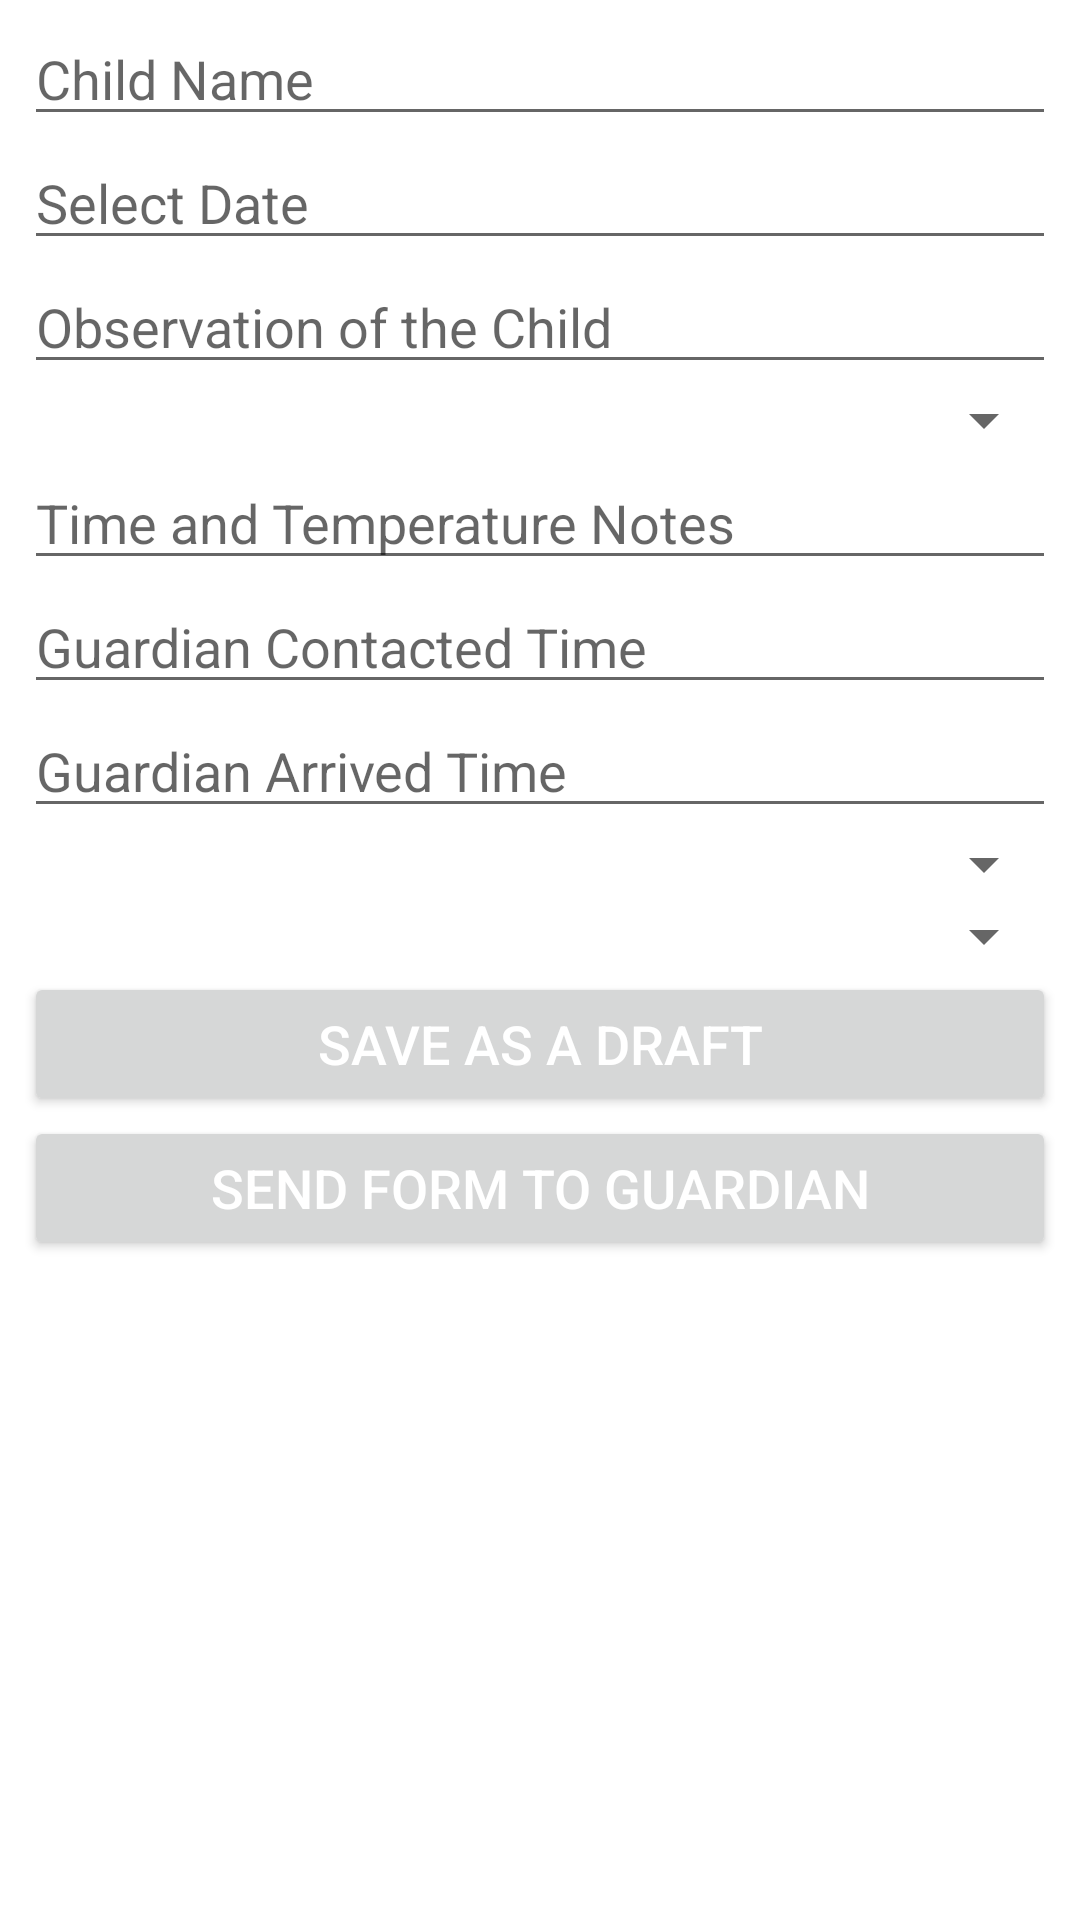

This screen was rendered from an Android layout file. Write that file and the resources it references.
<!-- AndroidManifest.xml: application theme Theme.InFormSafety -->
<!-- res/layout/activity_illness_form.xml -->
<?xml version="1.0" encoding="utf-8"?>
<ScrollView xmlns:android="http://schemas.android.com/apk/res/android"
    xmlns:tools="http://schemas.android.com/tools"
    android:layout_width="match_parent"
    android:layout_height="match_parent"
    tools:context=".IllnessFormActivity">

    <LinearLayout
        android:layout_width="match_parent"
        android:layout_height="wrap_content"
        android:orientation="vertical">

        <AutoCompleteTextView
            android:id="@+id/child"
            android:layout_width="match_parent"
            android:layout_height="wrap_content"
            android:layout_marginHorizontal="8dp"
            android:layout_marginTop="4dp"
            android:hint="Child Name"
            android:inputType="textPersonName"
            tools:layout_editor_absoluteX="199dp"
            tools:layout_editor_absoluteY="1024dp" />

        <EditText
            android:id="@+id/date"
            android:layout_width="match_parent"
            android:layout_height="wrap_content"
            android:layout_marginHorizontal="8dp"
            android:focusable="false"
            android:hint="Select Date" />

        <EditText
            android:id="@+id/observation"
            android:layout_width="match_parent"
            android:layout_height="wrap_content"
            android:layout_marginHorizontal="8dp"
            android:hint="Observation of the Child"
            android:inputType="textMultiLine" />

        <Spinner
            android:id="@+id/treatment"
            android:layout_width="match_parent"
            android:layout_height="wrap_content"
            android:layout_marginHorizontal="8dp"
            android:contentDescription="Dropdown list for incident treatment"
            android:textAlignment="center" />

        <EditText
            android:id="@+id/notes"
            android:layout_width="match_parent"
            android:layout_height="wrap_content"
            android:layout_marginHorizontal="8dp"
            android:ems="10"
            android:hint="Time and Temperature Notes"
            android:inputType="text" />

        <EditText
            android:id="@+id/guardianContactedTime"
            android:layout_width="match_parent"
            android:layout_height="wrap_content"
            android:layout_marginHorizontal="8dp"
            android:focusable="false"
            android:hint="Guardian Contacted Time" />

        <EditText
            android:id="@+id/guardianArrivedTime"
            android:layout_width="match_parent"
            android:layout_height="wrap_content"
            android:layout_marginHorizontal="8dp"
            android:focusable="false"
            android:hint="Guardian Arrived Time" />

        <Spinner
            android:id="@+id/teacherProvided"
            android:layout_width="match_parent"
            android:layout_height="wrap_content"
            android:layout_marginHorizontal="8dp"
            android:contentDescription="Dropdown list for Teacher name"
            android:textAlignment="center" />

        <Spinner
            android:id="@+id/teacherChecked"
            android:layout_width="match_parent"
            android:layout_height="wrap_content"
            android:layout_marginHorizontal="8dp"
            android:contentDescription="Dropdown list for Teacher name"
            android:textAlignment="center" />

        <Button
            android:id="@+id/save"
            android:layout_width="match_parent"
            android:layout_height="wrap_content"
            android:layout_marginHorizontal="8dp"
            android:paddingVertical="8sp"
            android:text="Save as a draft"
            android:textColor="@color/white"
            android:textSize="18sp"
            tools:layout_editor_absoluteX="199dp"
            tools:layout_editor_absoluteY="1024dp" />

        <Button
            android:id="@+id/send"
            android:layout_width="match_parent"
            android:layout_height="wrap_content"
            android:layout_marginHorizontal="8dp"
            android:paddingVertical="8sp"
            android:text="send form to guardian"
            android:textColor="@color/white"
            android:textSize="18sp"
            tools:layout_editor_absoluteX="199dp"
            tools:layout_editor_absoluteY="1024dp" />

    </LinearLayout>

</ScrollView>
<!-- resources referenced by this layout -->
<resources>
  <color name="white">#FFFFFFFF</color>
  <style name="Theme.InFormSafety" parent="Theme.MaterialComponents.DayNight.DarkActionBar">
          
          <item name="colorPrimary">@android:color/holo_blue_dark</item>
          <item name="colorPrimaryVariant">@android:color/holo_blue_dark</item>
          <item name="colorOnPrimary">@color/white</item>
          
          <item name="colorSecondary">@android:color/holo_blue_dark</item>
          <item name="colorSecondaryVariant">@android:color/holo_blue_dark</item>
          <item name="colorOnSecondary">@color/black</item>
          
          <item name="android:statusBarColor" tools:targetApi="l">?attr/colorPrimaryVariant</item>
          
      </style>
  <color name="black">#FF000000</color>
</resources>
